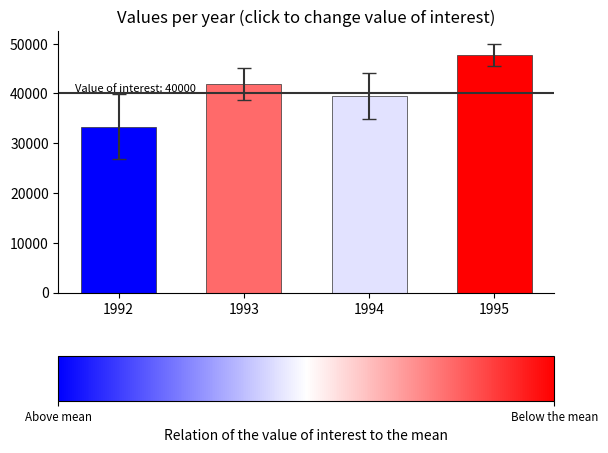

Here is the Python script that generated this plot:
import numpy as np
import pandas as pd
import matplotlib as mpl
import matplotlib.pyplot as plt
import scipy.stats
import matplotlib.gridspec as gridspec


# mpl.use('TkAgg')

# create base data
np.random.seed(12345)

df = pd.DataFrame([np.random.normal(32000,200000,3650),
                   np.random.normal(43000,100000,3650),
                   np.random.normal(43500,140000,3650),
                   np.random.normal(48000,70000,3650)],
                  index=[1992,1993,1994,1995])

# transpose, so years become columns
dft = df.T

# function that returns mean, min value 0.95 confidence, max value 0.95 confidence
def mean_confidence_interval(data, confidence=0.95):
    a = 1.0 * np.array(data)
    n = len(a)
    m, se = np.mean(a), scipy.stats.sem(a)
    h = se * scipy.stats.t.ppf((1 + confidence) / 2., n-1)
    return m, m-h, m+h


#dft.describe(include='all')

# create a dataframe with rows = years and columns = mean, cimin, cimax
# values form dataframe can be used to feed to the bar chart
# first create a dict to feed the dataframe
years = ['1992', '1993', '1994', '1995']
yearLen = len(years)
index = np.arange(yearLen)

# create a dict {'1993': pd.Series(all the values for 1993), '1994':... }
seriesPerYear = {}
for i in range(0, yearLen):
    seriesPerYear[years[i]] = dft.iloc[:,i]

# calculate mean, cimin, cimax and add to the dict
ciDict = {'mean':[],'ciMinIntv':[], 'ciMaxIntv':[]}
for s in seriesPerYear.values():
    mn, cimin, cimax = mean_confidence_interval(s)
    ciDict['mean'].append(mn)
    ciDict['ciMinIntv'].append(mn-cimin)
    ciDict['ciMaxIntv'].append(cimax-mn)

# create a dataframe form the dict
#       ciMaxIntv    ciMinIntv          mean
# 1992  6510.938018  6510.938018  33312.107476
# 1993  2264.561291  2264.561291  47743.550969
# 1994  3193.254844  3193.254844  41861.859541
# 1995  4555.329592  4555.329592  39493.304941
cidf = pd.DataFrame(ciDict, index=years)
ciArray = [cidf['ciMinIntv'], cidf['ciMaxIntv']]

# create subplots
fig = plt.figure()
gspec = gridspec.GridSpec(7, 1) # 1 col, 5 rows / put colorbar in row 5
ax = plt.subplot(gspec[:5, 0])
cbax = plt.subplot(gspec[6:, 0])

colorDk = '#333333'
error_kw = {}
cmap = mpl.cm.get_cmap('bwr')

# create color bar
cb = mpl.colorbar.ColorbarBase(cbax, cmap=cmap, orientation='horizontal')
cb.set_label('Relation of the value of interest to the mean')
cb.set_ticks([0.0, 1.0])
cb.set_ticklabels(['Above mean', 'Below the mean'])
cb.ax.xaxis.set_tick_params(labelsize='small')


def updatePlot():
    global voi, ax
    ax.cla()

    print(voi)
    ax.spines["top"].set_visible(False)
    ax.spines["right"].set_visible(False)
    ax.set_xticks(np.arange(4))
    ax.set_xticklabels(years)
    ax.set_title("Values per year (click to change value of interest)")
    ax.text(-0.35, voi+450, "Value of interest: {0:0.0f}".format(voi), fontsize=8)

    plotColors = []
    for y in years:
        # check if voi is under mean-cmin, over mean+xmax or interpollate between
        cimin = cidf.loc[y, 'mean'] - cidf.loc[y, 'ciMinIntv']
        cimax = cidf.loc[y, 'mean'] + cidf.loc[y, 'ciMaxIntv']
        r = (voi - cimin) / (cimax-cimin)
        if r < 0.0:
            rgba = cmap(1.0)
            plotColors.append(rgba)
        elif r > 1.0:
            rgba = cmap(0.0)
            plotColors.append(rgba)
        else: #interpollate
            rgba = cmap(1.0-r)
            plotColors.append(rgba)

    #ax.set_title("{}".format(r))
    print('plot colors:', plotColors)
    ax.bar(index, cidf['mean'], width=0.6, yerr=ciArray, label='',
        color= plotColors,
        edgecolor= colorDk,
        lw=0.5,
        capsize=5,
        ecolor=colorDk
    )
    ax.axhline(voi, color=colorDk)


def clear(event):
    print('clearing')
    global voi, ax
    ax.cla()


def onclick(event):
    global voi
    voi = event.ydata
    updatePlot()


cid = fig.canvas.mpl_connect('button_press_event', clear)
cid = fig.canvas.mpl_connect('button_release_event', onclick)


# set initial value of interest
voi = 40000
updatePlot()

plt.show()
